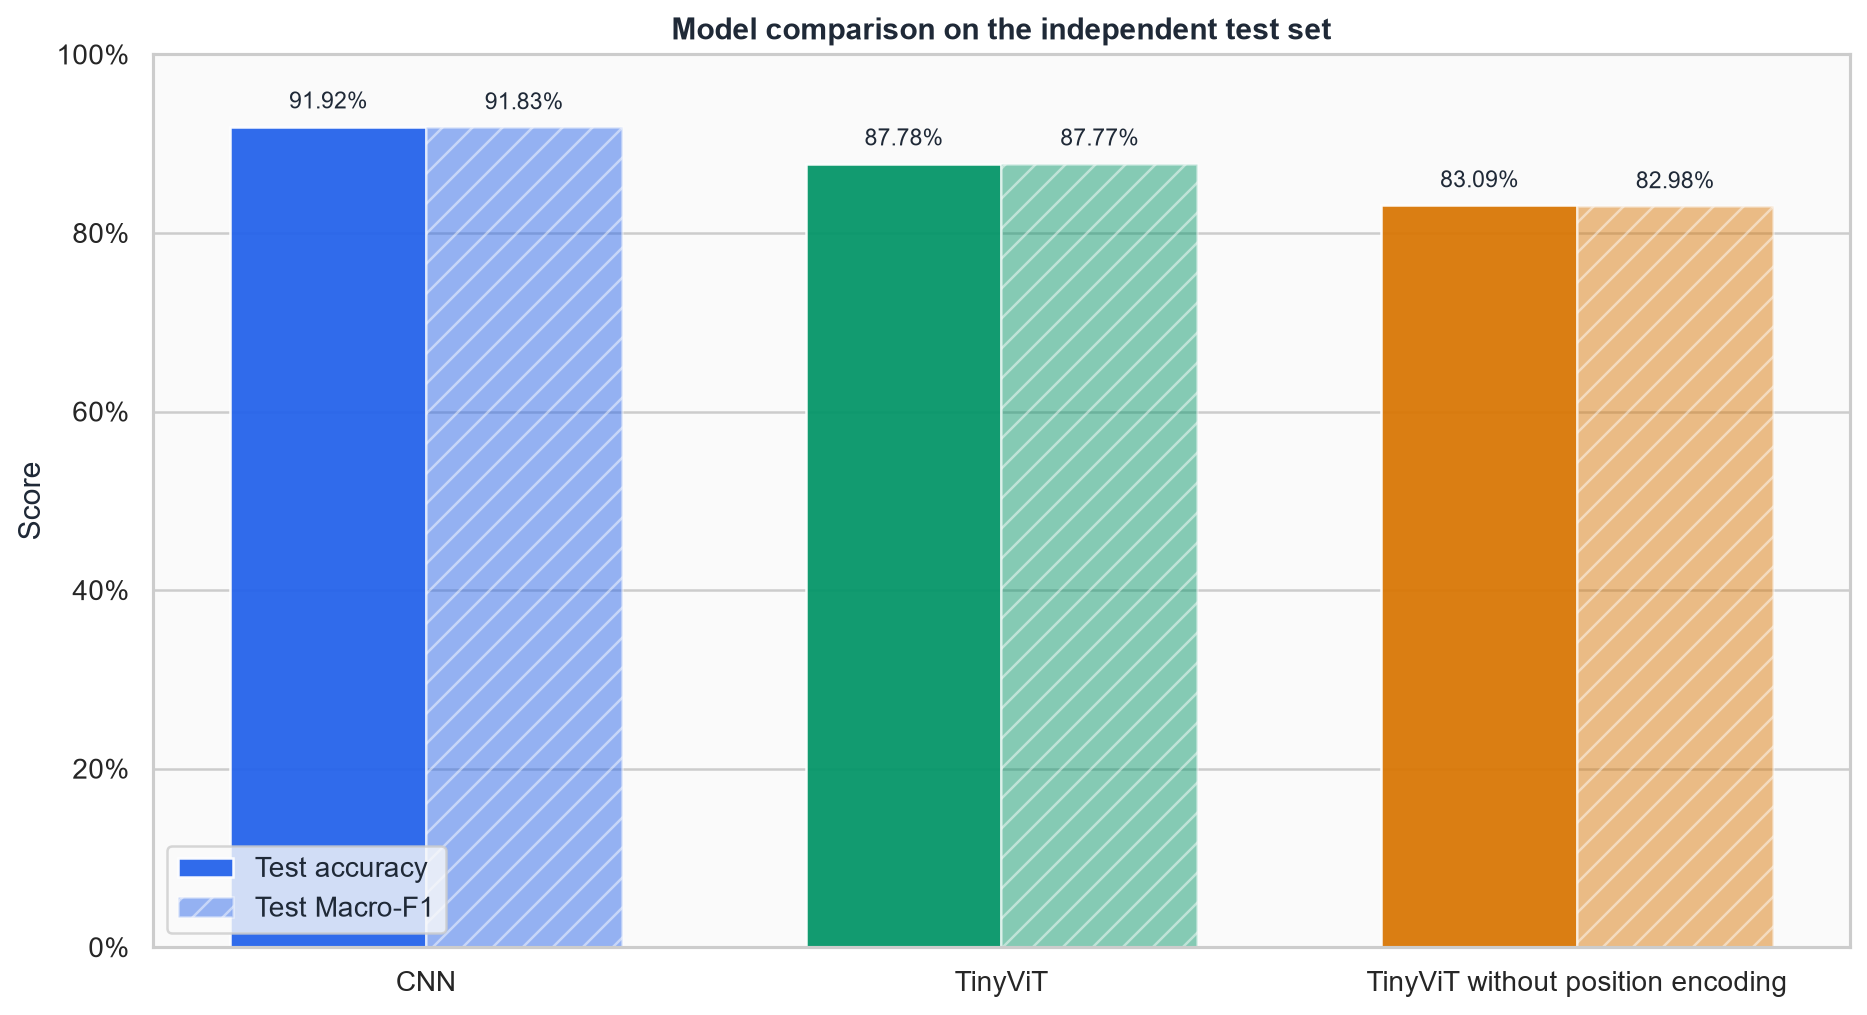

Values plotted in this chart, from the file beside it:
model, run_name, parameter_count, best_epoch, validation_accuracy, validation_macro_f1, test_accuracy, test_macro_f1, training_seconds, evaluation_seconds
CNN, cnn_seed42, 96362, 20, 0.9255, 0.9248, 0.9192, 0.9183, 101.4, 0.6924
TinyViT, tinyvit_seed42, 105098, 18, 0.8802, 0.8803, 0.8778, 0.8777, 102, 0.7934
TinyViT without position encoding, tinyvit_no_pos_seed42, 101898, 16, 0.832, 0.8309, 0.8309, 0.8298, 103.4, 0.7918
